Run: headless pygame with SDL's dummy video driver; simulated clock (each Clock.tick advances the game by its frame time, no real sleeping); random seed 0; keys injected as events and as key.get_pressed() state; no mouse input.
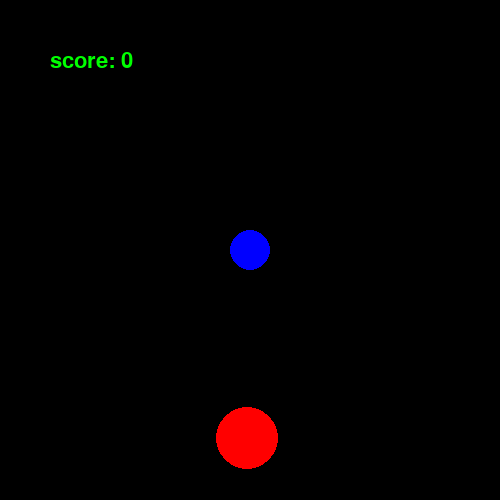
Frame 1 of 4 · flips 1–60 · no input
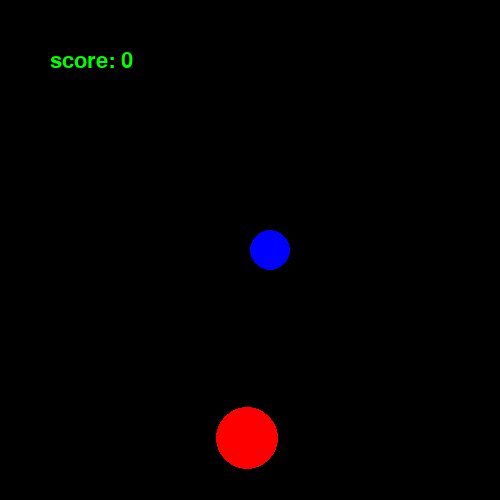
Frame 2 of 4 · flips 61–180 · tapped SPACE, RETURN · held RIGHT (→), D
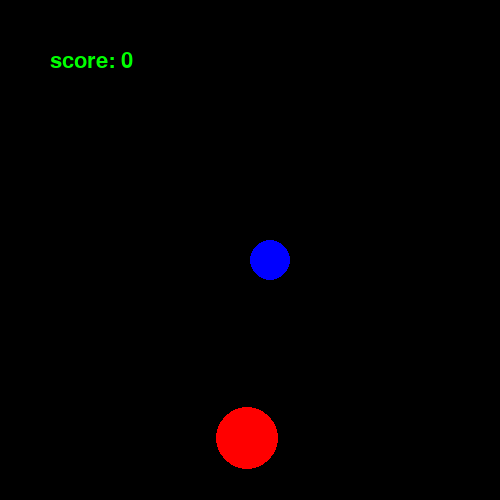
Frame 3 of 4 · flips 181–300 · held DOWN (↓), S
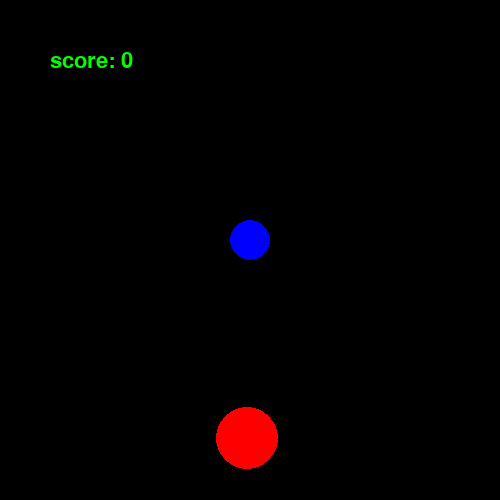
Frame 4 of 4 · flips 301–420 · held LEFT (←), A, UP (↑), W

The pygame program that drew these frames:

import pygame
import sys
import math
import random

# =============================
# 창 크기
# =============================
nX = 500
nY = 500

pygame.init()
pygame.display.set_caption("Computer Programming Class")
pygame.key.set_repeat(10, 10)

screen = pygame.display.set_mode((nX, nY))
FPSCLOCK = pygame.time.Clock()

# =============================
# 폰트 설정
# =============================
font_size = 32
font = pygame.font.Font(None, font_size)

def display_message(message, color, x, y):
    text = font.render(message, True, color)
    screen.blit(text, (x, y))

# =============================
# 메인 함수
# =============================
def main():

    delta = 5

    posX = nX // 2
    posY = nY // 2
    hero_radius = 20

    # 과일 초기 위치 (정수!)
    fruit_X = random.randint(nX // 10, nX * 9 // 10)
    fruit_Y = random.randint(nY // 10, nY * 9 // 10)

    fruit_max_size = 50
    fruit_radius = random.randint(5, fruit_max_size)

    count = 0

    while True:
        screen.fill((0, 0, 0))

        # =============================
        # 이벤트 처리
        # =============================
        for event in pygame.event.get():
            if event.type == pygame.QUIT:
                pygame.quit()
                sys.exit()

            elif event.type == pygame.KEYDOWN:
                keys = pygame.key.get_pressed()

                if keys[pygame.K_LEFT] and keys[pygame.K_UP]:
                    posX -= delta
                    posY -= delta
                elif keys[pygame.K_UP] and keys[pygame.K_RIGHT]:
                    posX += delta
                    posY -= delta
                elif keys[pygame.K_LEFT] and keys[pygame.K_DOWN]:
                    posX -= delta
                    posY += delta
                elif keys[pygame.K_DOWN] and keys[pygame.K_RIGHT]:
                    posX += delta
                    posY += delta
                elif keys[pygame.K_LEFT]:
                    posX -= delta
                elif keys[pygame.K_RIGHT]:
                    posX += delta
                elif keys[pygame.K_UP]:
                    posY -= delta
                elif keys[pygame.K_DOWN]:
                    posY += delta

        # =============================
        # 충돌 판정
        # =============================
        val = (posX - fruit_X) ** 2 + (posY - fruit_Y) ** 2
        d = math.sqrt(val)

        if d <= (hero_radius + fruit_radius):
            gain_factor = fruit_radius / fruit_max_size
            hero_radius += 10 * gain_factor

            count += 1

            # 과일 재생성 (정수!)
            fruit_X = random.randint(nX // 10, nX * 9 // 10)
            fruit_Y = random.randint(nY // 10, nY * 9 // 10)
            fruit_radius = random.randint(5, fruit_max_size)

        # =============================
        # 렌더링
        # =============================
        display_message(f"score: {count}", (0, 255, 0), 50, 50)

        pygame.draw.circle(
            screen,
            (0, 0, 255),
            (int(posX), int(posY)),
            int(hero_radius)
        )

        pygame.draw.circle(
            screen,
            (255, 0, 0),
            (int(fruit_X), int(fruit_Y)),
            int(fruit_radius)
        )

        pygame.display.update()
        FPSCLOCK.tick(100)

# =============================
# 실행
# =============================
if __name__ == '__main__':
    main()
